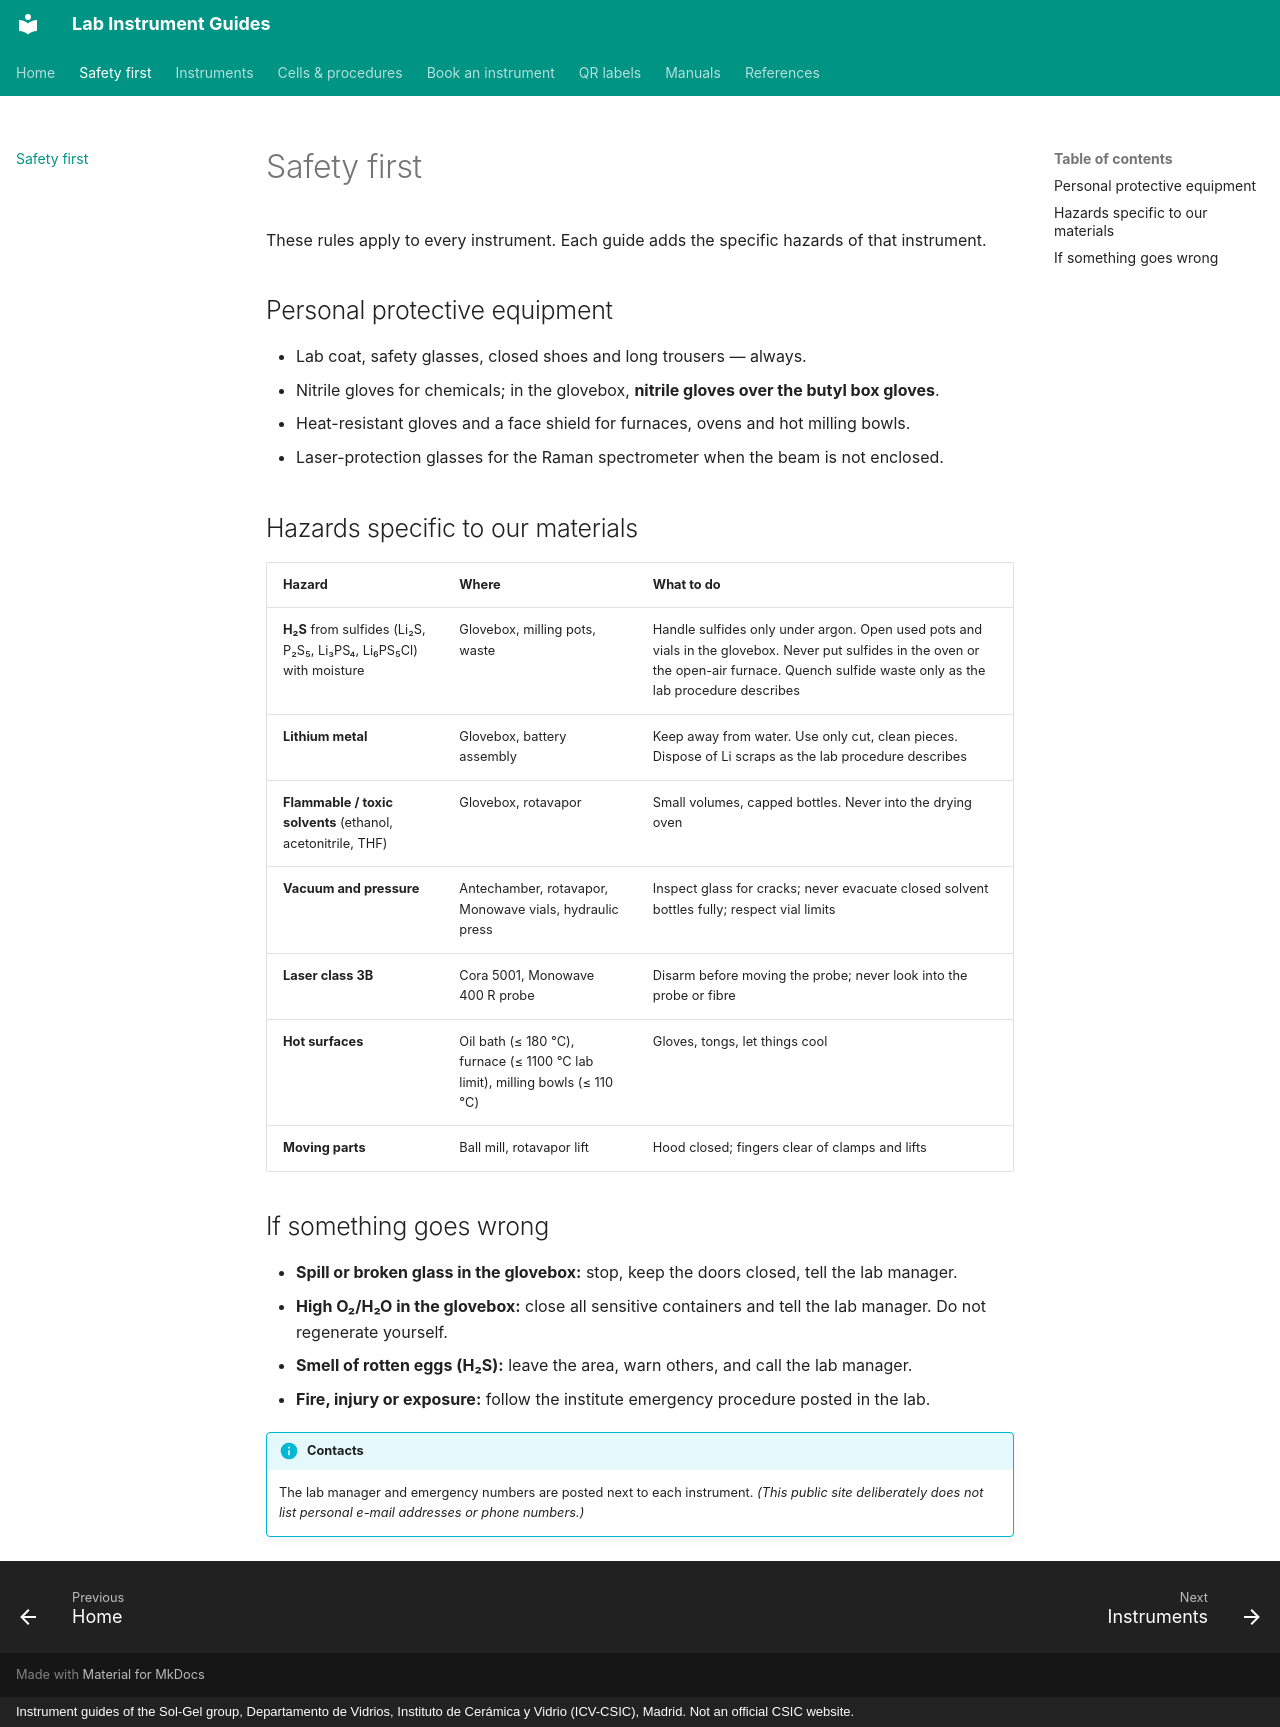

repository: zacharyslate/lab-guides · page: safety/index.html · generator: mkdocs · copyright: Instrument guides of the Sol-Gel group, Departamento de Vidrios, Instituto de Cerámica y Vidrio (ICV-CSIC), Madrid. Not an official CSIC website.

---
title: Safety first
description: General safety rules for working in the solid-state battery lab with sulfide electrolytes, lithium, solvents, vacuum, pressure, lasers and high temperatures.
---

# Safety first

These rules apply to every instrument. Each guide adds the specific hazards of that instrument.

## Personal protective equipment

- Lab coat, safety glasses, closed shoes and long trousers — always.
- Nitrile gloves for chemicals; in the glovebox, **nitrile gloves over the butyl box gloves**.
- Heat-resistant gloves and a face shield for furnaces, ovens and hot milling bowls.
- Laser-protection glasses for the Raman spectrometer when the beam is not enclosed.

## Hazards specific to our materials

| Hazard | Where | What to do |
|---|---|---|
| **H₂S** from sulfides (Li₂S, P₂S₅, Li₃PS₄, Li₆PS₅Cl) with moisture | Glovebox, milling pots, waste | Handle sulfides only under argon. Open used pots and vials in the glovebox. Never put sulfides in the oven or the open-air furnace. Quench sulfide waste only as the lab procedure describes |
| **Lithium metal** | Glovebox, battery assembly | Keep away from water. Use only cut, clean pieces. Dispose of Li scraps as the lab procedure describes |
| **Flammable / toxic solvents** (ethanol, acetonitrile, THF) | Glovebox, rotavapor | Small volumes, capped bottles. Never into the drying oven |
| **Vacuum and pressure** | Antechamber, rotavapor, Monowave vials, hydraulic press | Inspect glass for cracks; never evacuate closed solvent bottles fully; respect vial limits |
| **Laser class 3B** | Cora 5001, Monowave 400 R probe | Disarm before moving the probe; never look into the probe or fibre |
| **Hot surfaces** | Oil bath (≤ 180 °C), furnace (≤ 1100 °C lab limit), milling bowls (≤ 110 °C) | Gloves, tongs, let things cool |
| **Moving parts** | Ball mill, rotavapor lift | Hood closed; fingers clear of clamps and lifts |

## If something goes wrong

- **Spill or broken glass in the glovebox:** stop, keep the doors closed, tell the lab manager.
- **High O₂/H₂O in the glovebox:** close all sensitive containers and tell the lab manager. Do not regenerate yourself.
- **Smell of rotten eggs (H₂S):** leave the area, warn others, and call the lab manager.
- **Fire, injury or exposure:** follow the institute emergency procedure posted in the lab.

!!! info "Contacts"
    The lab manager and emergency numbers are posted next to each instrument. *(This public site deliberately does not list personal e-mail addresses or phone numbers.)*
